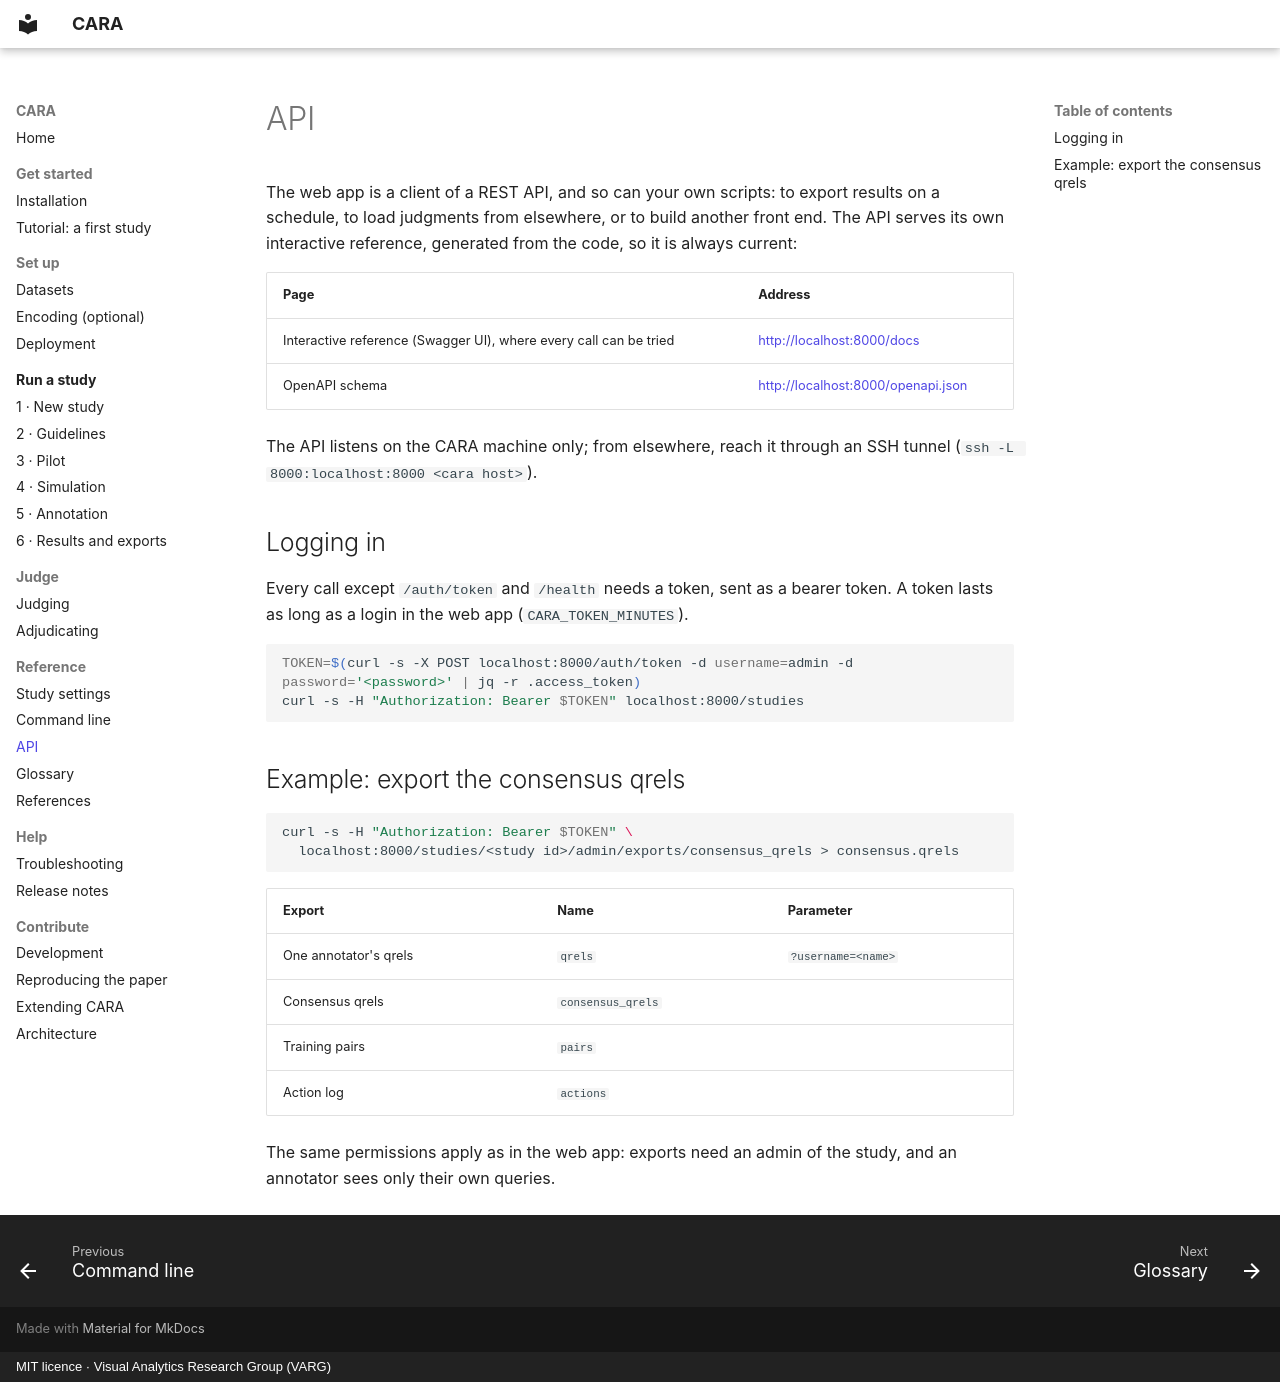

repository: TIBHannover/CARA · page: reference/api/index.html · generator: mkdocs · copyright: MIT licence · Visual Analytics Research Group (VARG)

# API

The web app is a client of a REST API, and so can your own scripts: to export results on a schedule, to load
judgments from elsewhere, or to build another front end. The API serves its own interactive reference, generated
from the code, so it is always current:

| Page | Address |
|---|---|
| Interactive reference (Swagger UI), where every call can be tried | <http://localhost:8000/docs> |
| OpenAPI schema | <http://localhost:8000/openapi.json> |

The API listens on the CARA machine only; from elsewhere, reach it through an SSH tunnel
(`ssh -L 8000:localhost:8000 <cara host>`).

## Logging in

Every call except `/auth/token` and `/health` needs a token, sent as a bearer token. A token lasts as long as a
login in the web app (`CARA_TOKEN_MINUTES`).

```bash
TOKEN=$(curl -s -X POST localhost:8000/auth/token -d username=admin -d password='<password>' | jq -r .access_token)
curl -s -H "Authorization: Bearer $TOKEN" localhost:8000/studies
```

## Example: export the consensus qrels

```bash
curl -s -H "Authorization: Bearer $TOKEN" \
  localhost:8000/studies/<study id>/admin/exports/consensus_qrels > consensus.qrels
```

| Export | Name | Parameter |
|---|---|---|
| One annotator's qrels | `qrels` | `?username=<name>` |
| Consensus qrels | `consensus_qrels` | |
| Training pairs | `pairs` | |
| Action log | `actions` | |

The same permissions apply as in the web app: exports need an admin of the study, and an annotator sees only
their own queries.
